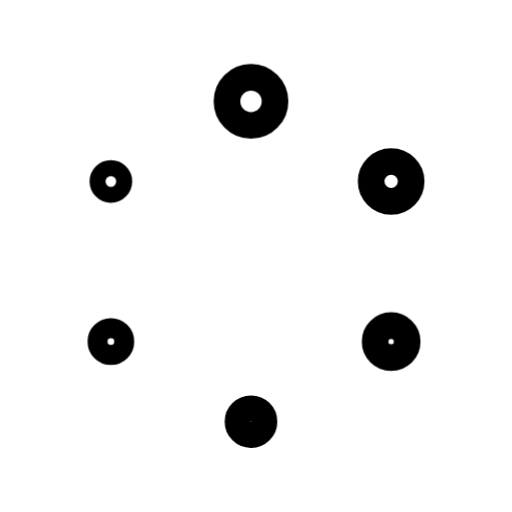
t = 0.00 s
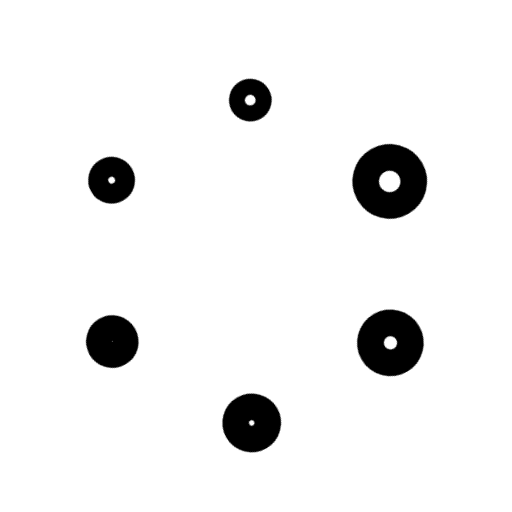
t = 0.30 s
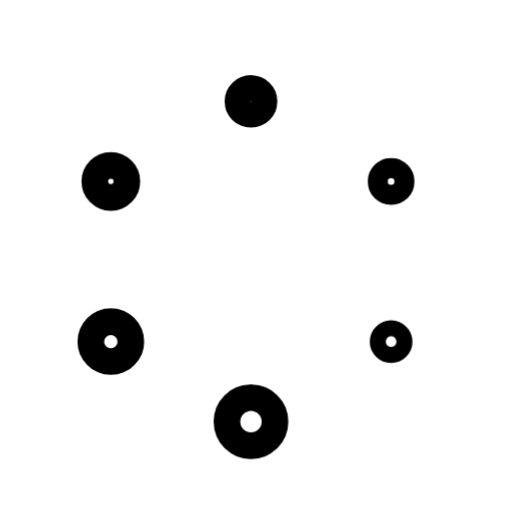
t = 0.60 s
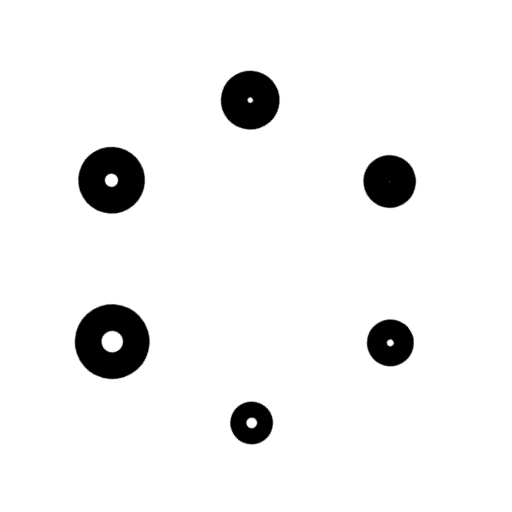
t = 0.90 s

The animated SVG that drew these frames (rendered in a browser with its animation timeline set to each time). Animation: 1 CSS @keyframes rule; one cycle of 1.20 s, repeats indefinitely.

<svg xmlns="http://www.w3.org/2000/svg" width="24" height="24" fill="none" viewBox="0 0 24 24" class="fa-loading-dots"><style>.fa-loading-dots-0,.fa-loading-dots-1,.fa-loading-dots-2,.fa-loading-dots-3,.fa-loading-dots-4,.fa-loading-dots-5{transform-box:view-box;transform-origin:11.765px 12.26px;animation:fa-loading-dots-m0 1.2s steps(6) infinite}@keyframes fa-loading-dots-m0{0%{transform:rotate(0)}100%{transform:rotate(360deg)}}@media (prefers-reduced-motion:reduce){.fa-loading-dots *{animation:none!important}}</style><g class="fa-loading-dots-0"><path pathLength="1" stroke="currentColor" stroke-linecap="round" stroke-linejoin="round" stroke-width="1.25" d="M524.891 2308.75C524.891 2309.37 524.387 2309.88 523.765 2309.88C523.143 2309.88 522.639 2309.37 522.639 2308.75C522.639 2308.13 523.143 2307.62 523.765 2307.62C524.387 2307.62 524.891 2308.13 524.891 2308.75Z" transform="translate(-512 -2304)"/></g><g class="fa-loading-dots-1"><path pathLength="1" stroke="currentColor" stroke-linecap="round" stroke-linejoin="round" stroke-width="1.25" d="M531.272 2312.5C531.272 2313.02 530.852 2313.44 530.334 2313.44C529.816 2313.44 529.396 2313.02 529.396 2312.5C529.396 2311.99 529.816 2311.57 530.334 2311.57C530.852 2311.57 531.272 2311.99 531.272 2312.5Z" transform="translate(-512 -2304)"/></g><g class="fa-loading-dots-2"><path pathLength="1" stroke="currentColor" stroke-linecap="round" stroke-linejoin="round" stroke-width="1.25" d="M531.085 2320.01C531.085 2320.43 530.749 2320.76 530.334 2320.76C529.919 2320.76 529.583 2320.43 529.583 2320.01C529.583 2319.6 529.919 2319.26 530.334 2319.26C530.749 2319.26 531.085 2319.6 531.085 2320.01Z" transform="translate(-512 -2304)"/></g><g class="fa-loading-dots-3"><path pathLength="1" stroke="currentColor" stroke-linecap="round" stroke-linejoin="round" stroke-width="1.25" d="M524.375 2323.77C524.375 2324.1 524.102 2324.37 523.765 2324.37C523.429 2324.37 523.155 2324.1 523.155 2323.77C523.155 2323.43 523.429 2323.16 523.765 2323.16C524.102 2323.16 524.375 2323.43 524.375 2323.77Z" transform="translate(-512 -2304)"/></g><g class="fa-loading-dots-4"><path pathLength="1" stroke="currentColor" stroke-linecap="round" stroke-linejoin="round" stroke-width="1.25" d="M517.666 2320.01C517.666 2320.27 517.456 2320.48 517.197 2320.48C516.938 2320.48 516.728 2320.27 516.728 2320.01C516.728 2319.75 516.938 2319.54 517.197 2319.54C517.456 2319.54 517.666 2319.75 517.666 2320.01Z" transform="translate(-512 -2304)"/></g><g class="fa-loading-dots-5"><path pathLength="1" stroke="currentColor" stroke-linecap="round" stroke-linejoin="round" stroke-width="1.25" d="M517.572 2312.5C517.572 2312.71 517.404 2312.88 517.197 2312.88C516.989 2312.88 516.821 2312.71 516.821 2312.5C516.821 2312.3 516.989 2312.13 517.197 2312.13C517.404 2312.13 517.572 2312.3 517.572 2312.5Z" transform="translate(-512 -2304)"/></g></svg>
